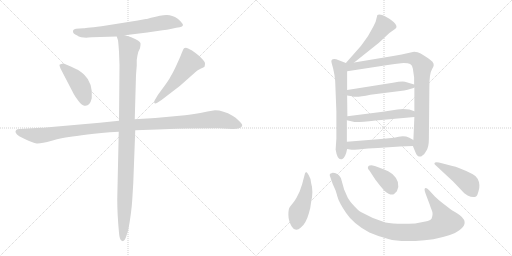
t = 0.00 s
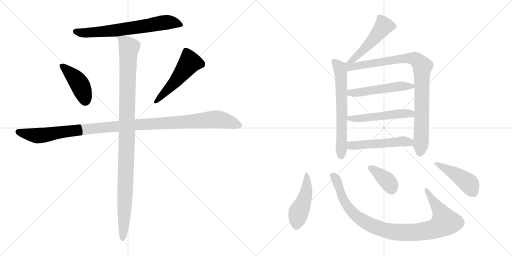
t = 2.34 s
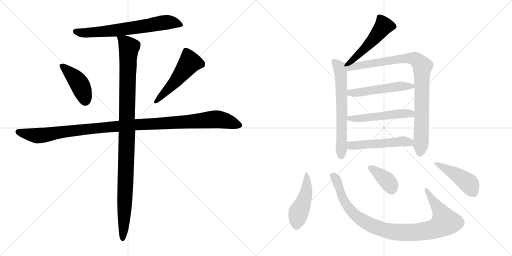
t = 4.67 s
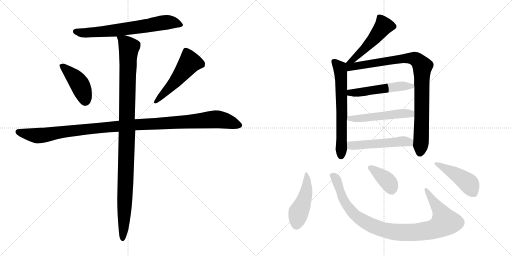
t = 7.01 s
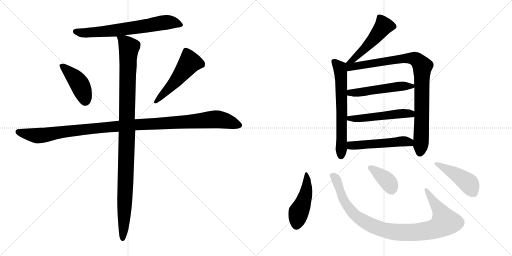
t = 9.35 s
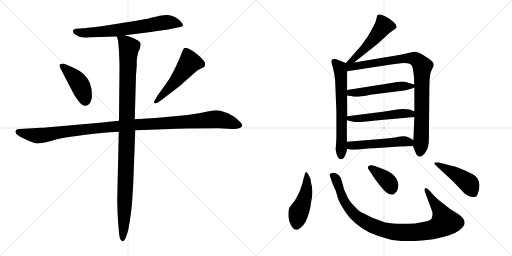
t = 11.68 s

The animated SVG that drew these frames (rendered in a browser with its animation timeline set to each time). Animation: 15 CSS @keyframes rules; one cycle of 11.68 s.

<svg version="1.1" viewBox="0 0 2048 1024" xmlns="http://www.w3.org/2000/svg">
  <g stroke="lightgray" stroke-dasharray="1,1" stroke-width="1" transform="scale(4, 4)">
    <line x1="0" y1="0" x2="256" y2="256"></line>
    <line x1="256" y1="0" x2="0" y2="256"></line>
    <line x1="128" y1="0" x2="128" y2="256"></line>
    <line x1="0" y1="128" x2="256" y2="128"></line>
    <line x1="256" y1="0" x2="512" y2="256"></line>
    <line x1="512" y1="0" x2="256" y2="256"></line>
    <line x1="384" y1="0" x2="384" y2="256"></line>
    <line x1="256" y1="128" x2="512" y2="128"></line>
  </g>
<g transform="scale(1, -1) translate(0, -850)">
   <style type="text/css">
    @keyframes keyframes0 {
      from {
       stroke: black;
       stroke-dashoffset: 683;
       stroke-width: 128;
       }
       69% {
       animation-timing-function: step-end;
       stroke: black;
       stroke-dashoffset: 0;
       stroke-width: 128;
       }
       to {
       stroke: black;
       stroke-width: 1024;
       }
       }
       #make-me-a-hanzi-animation-0 {
         animation: keyframes0 0.805827s both;
         animation-delay: 0.000000s;
         animation-timing-function: linear;
       }
    @keyframes keyframes1 {
      from {
       stroke: black;
       stroke-dashoffset: 428;
       stroke-width: 128;
       }
       58% {
       animation-timing-function: step-end;
       stroke: black;
       stroke-dashoffset: 0;
       stroke-width: 128;
       }
       to {
       stroke: black;
       stroke-width: 1024;
       }
       }
       #make-me-a-hanzi-animation-1 {
         animation: keyframes1 0.598307s both;
         animation-delay: 0.805827s;
         animation-timing-function: linear;
       }
    @keyframes keyframes2 {
      from {
       stroke: black;
       stroke-dashoffset: 517;
       stroke-width: 128;
       }
       63% {
       animation-timing-function: step-end;
       stroke: black;
       stroke-dashoffset: 0;
       stroke-width: 128;
       }
       to {
       stroke: black;
       stroke-width: 1024;
       }
       }
       #make-me-a-hanzi-animation-2 {
         animation: keyframes2 0.670736s both;
         animation-delay: 1.404134s;
         animation-timing-function: linear;
       }
    @keyframes keyframes3 {
      from {
       stroke: black;
       stroke-dashoffset: 1148;
       stroke-width: 128;
       }
       79% {
       animation-timing-function: step-end;
       stroke: black;
       stroke-dashoffset: 0;
       stroke-width: 128;
       }
       to {
       stroke: black;
       stroke-width: 1024;
       }
       }
       #make-me-a-hanzi-animation-3 {
         animation: keyframes3 1.184245s both;
         animation-delay: 2.074870s;
         animation-timing-function: linear;
       }
    @keyframes keyframes4 {
      from {
       stroke: black;
       stroke-dashoffset: 1084;
       stroke-width: 128;
       }
       78% {
       animation-timing-function: step-end;
       stroke: black;
       stroke-dashoffset: 0;
       stroke-width: 128;
       }
       to {
       stroke: black;
       stroke-width: 1024;
       }
       }
       #make-me-a-hanzi-animation-4 {
         animation: keyframes4 1.132161s both;
         animation-delay: 3.259115s;
         animation-timing-function: linear;
       }
    @keyframes keyframes5 {
      from {
       stroke: black;
       stroke-dashoffset: 504;
       stroke-width: 128;
       }
       62% {
       animation-timing-function: step-end;
       stroke: black;
       stroke-dashoffset: 0;
       stroke-width: 128;
       }
       to {
       stroke: black;
       stroke-width: 1024;
       }
       }
       #make-me-a-hanzi-animation-5 {
         animation: keyframes5 0.660156s both;
         animation-delay: 4.391276s;
         animation-timing-function: linear;
       }
    @keyframes keyframes6 {
      from {
       stroke: black;
       stroke-dashoffset: 644;
       stroke-width: 128;
       }
       68% {
       animation-timing-function: step-end;
       stroke: black;
       stroke-dashoffset: 0;
       stroke-width: 128;
       }
       to {
       stroke: black;
       stroke-width: 1024;
       }
       }
       #make-me-a-hanzi-animation-6 {
         animation: keyframes6 0.774089s both;
         animation-delay: 5.051432s;
         animation-timing-function: linear;
       }
    @keyframes keyframes7 {
      from {
       stroke: black;
       stroke-dashoffset: 921;
       stroke-width: 128;
       }
       75% {
       animation-timing-function: step-end;
       stroke: black;
       stroke-dashoffset: 0;
       stroke-width: 128;
       }
       to {
       stroke: black;
       stroke-width: 1024;
       }
       }
       #make-me-a-hanzi-animation-7 {
         animation: keyframes7 0.999512s both;
         animation-delay: 5.825521s;
         animation-timing-function: linear;
       }
    @keyframes keyframes8 {
      from {
       stroke: black;
       stroke-dashoffset: 513;
       stroke-width: 128;
       }
       63% {
       animation-timing-function: step-end;
       stroke: black;
       stroke-dashoffset: 0;
       stroke-width: 128;
       }
       to {
       stroke: black;
       stroke-width: 1024;
       }
       }
       #make-me-a-hanzi-animation-8 {
         animation: keyframes8 0.667480s both;
         animation-delay: 6.825033s;
         animation-timing-function: linear;
       }
    @keyframes keyframes9 {
      from {
       stroke: black;
       stroke-dashoffset: 517;
       stroke-width: 128;
       }
       63% {
       animation-timing-function: step-end;
       stroke: black;
       stroke-dashoffset: 0;
       stroke-width: 128;
       }
       to {
       stroke: black;
       stroke-width: 1024;
       }
       }
       #make-me-a-hanzi-animation-9 {
         animation: keyframes9 0.670736s both;
         animation-delay: 7.492513s;
         animation-timing-function: linear;
       }
    @keyframes keyframes10 {
      from {
       stroke: black;
       stroke-dashoffset: 513;
       stroke-width: 128;
       }
       63% {
       animation-timing-function: step-end;
       stroke: black;
       stroke-dashoffset: 0;
       stroke-width: 128;
       }
       to {
       stroke: black;
       stroke-width: 1024;
       }
       }
       #make-me-a-hanzi-animation-10 {
         animation: keyframes10 0.667480s both;
         animation-delay: 8.163249s;
         animation-timing-function: linear;
       }
    @keyframes keyframes11 {
      from {
       stroke: black;
       stroke-dashoffset: 465;
       stroke-width: 128;
       }
       60% {
       animation-timing-function: step-end;
       stroke: black;
       stroke-dashoffset: 0;
       stroke-width: 128;
       }
       to {
       stroke: black;
       stroke-width: 1024;
       }
       }
       #make-me-a-hanzi-animation-11 {
         animation: keyframes11 0.628418s both;
         animation-delay: 8.830729s;
         animation-timing-function: linear;
       }
    @keyframes keyframes12 {
      from {
       stroke: black;
       stroke-dashoffset: 977;
       stroke-width: 128;
       }
       76% {
       animation-timing-function: step-end;
       stroke: black;
       stroke-dashoffset: 0;
       stroke-width: 128;
       }
       to {
       stroke: black;
       stroke-width: 1024;
       }
       }
       #make-me-a-hanzi-animation-12 {
         animation: keyframes12 1.045085s both;
         animation-delay: 9.459147s;
         animation-timing-function: linear;
       }
    @keyframes keyframes13 {
      from {
       stroke: black;
       stroke-dashoffset: 379;
       stroke-width: 128;
       }
       55% {
       animation-timing-function: step-end;
       stroke: black;
       stroke-dashoffset: 0;
       stroke-width: 128;
       }
       to {
       stroke: black;
       stroke-width: 1024;
       }
       }
       #make-me-a-hanzi-animation-13 {
         animation: keyframes13 0.558431s both;
         animation-delay: 10.504232s;
         animation-timing-function: linear;
       }
    @keyframes keyframes14 {
      from {
       stroke: black;
       stroke-dashoffset: 456;
       stroke-width: 128;
       }
       60% {
       animation-timing-function: step-end;
       stroke: black;
       stroke-dashoffset: 0;
       stroke-width: 128;
       }
       to {
       stroke: black;
       stroke-width: 1024;
       }
       }
       #make-me-a-hanzi-animation-14 {
         animation: keyframes14 0.621094s both;
         animation-delay: 11.062663s;
         animation-timing-function: linear;
       }
</style>
<path d="M 591.0 775.0 Q 587.0 774.0 583.0 774.0 L 551.0 768.0 L 406.0 745.0 Q 334.0 737.0 333.0 737.0 L 304.0 735.0 Q 293.0 733.0 292.0 727.0 Q 290.0 715.0 309.0 708.0 Q 313.0 704.0 325.0 701.0 L 345.0 699.0 L 353.0 700.0 L 368.0 701.0 L 467.0 704.0 L 499.0 709.0 L 589.0 720.0 L 650.0 729.0 Q 667.0 730.0 687.0 735.0 Q 707.0 740.0 719.0 741.0 Q 730.0 744.0 732.0 749.0 Q 732.0 757.0 711.0 775.0 Q 687.0 791.0 665.5 790.0 Q 644.0 789.0 604.0 779.0 L 591.0 775.0 Z" fill="lightgray"></path> 
<path d="M 295.0 474.0 Q 302.0 461.0 314.0 446.0 Q 326.0 431.0 332.0 429.0 Q 358.0 419.0 367.0 457.0 Q 372.0 518.0 337.0 551.0 Q 318.0 569.0 306.0 573.0 Q 257.0 597.0 249.0 595.5 Q 241.0 594.0 238.0 591.0 Q 237.0 589.0 242.0 576.0 L 295.0 474.0 Z" fill="lightgray"></path> 
<path d="M 646.0 450.0 L 719.0 506.0 L 780.0 560.0 Q 788.0 570.0 802.0 575.5 Q 816.0 581.0 818.0 583.0 Q 820.0 591.0 820.0 596.5 Q 820.0 602.0 808.0 615.0 Q 796.0 628.0 782.0 638.0 Q 769.0 650.0 752.5 656.5 Q 736.0 663.0 732.0 650.0 L 724.0 631.0 Q 723.0 627.0 708.0 594.0 Q 693.0 561.0 684.0 547.0 Q 677.0 532.0 657.0 505.0 L 632.0 471.0 L 619.0 449.0 Q 615.0 442.0 617.0 438.0 Q 621.0 434.0 629.0 439.0 L 646.0 450.0 Z" fill="lightgray"></path> 
<path d="M 476.0 367.0 L 399.0 359.0 L 183.0 340.0 Q 176.0 339.0 162.0 339.0 L 79.0 334.0 Q 68.0 334.0 65.0 330.0 Q 55.0 320.0 77.0 305.0 L 99.0 294.0 Q 131.0 278.0 147.0 276.5 Q 163.0 275.0 207.0 287.5 Q 251.0 300.0 276.0 302.5 Q 301.0 305.0 350.0 312.0 Q 399.0 319.0 475.0 323.0 L 541.0 329.0 L 629.0 332.0 L 705.0 335.0 Q 720.0 336.0 748.0 336.0 L 873.0 337.0 L 929.0 334.0 Q 967.0 333.0 969.0 349.0 Q 969.0 354.0 955.5 367.5 Q 942.0 381.0 930.0 387.0 Q 893.0 409.0 860.0 409.0 L 830.0 404.0 Q 768.0 391.0 740.0 389.0 L 621.0 378.0 L 539.0 373.0 L 476.0 367.0 Z" fill="lightgray"></path> 
<path d="M 467.0 704.0 L 472.0 689.0 Q 474.0 674.0 476.0 643.0 L 478.0 589.0 L 476.0 367.0 L 475.0 323.0 L 469.0 53.0 Q 469.0 -7.0 476.0 -81.0 Q 478.0 -109.0 487.0 -113.0 L 492.0 -115.0 Q 497.0 -115.0 503.0 -101.0 Q 512.0 -74.0 513.0 -70.0 Q 526.0 0.0 529.0 51.0 L 533.0 116.0 L 541.0 329.0 L 539.0 373.0 L 544.0 550.0 L 547.0 588.0 L 547.0 610.0 Q 549.0 627.0 553.0 642.0 L 560.0 657.0 Q 563.0 671.0 562.0 677.0 Q 560.0 687.0 525.0 701.0 L 513.0 705.0 Q 501.0 709.0 499.0 709.0 C 470.0 718.0 463.0 720.0 467.0 704.0 Z" fill="lightgray"></path> 
<path d="M 1416.5 600.5 L 1514.5 678.5 L 1557.5 718.5 L 1581.5 735.5 Q 1593.5 744.5 1574.5 762.5 Q 1537.5 792.5 1517.5 792.5 Q 1511.5 792.5 1509.5 790.5 L 1502.5 763.5 L 1494.5 746.5 Q 1471.5 704.5 1469.5 702.5 L 1443.5 666.5 L 1383.5 598.5 C 1363.5 576.5 1393.5 581.5 1416.5 600.5 Z" fill="lightgray"></path> 
<path d="M 1383.5 598.5 L 1352.5 610.5 Q 1345.5 614.5 1337.5 614.5 Q 1321.5 614.5 1326.5 598.5 Q 1341.5 549.5 1341.5 506.5 L 1345.5 403.5 L 1345.5 296.5 L 1342.5 252.5 Q 1348.5 213.5 1363.5 213.5 Q 1364.5 212.5 1369.5 214.5 Q 1382.5 222.5 1388.5 254.5 L 1387.5 283.5 L 1387.5 369.5 L 1389.5 385.5 L 1388.5 468.5 L 1388.5 490.5 L 1388.5 565.5 C 1388.5 595.5 1388.5 596.5 1383.5 598.5 Z" fill="lightgray"></path> 
<path d="M 1651.5 266.5 L 1660.5 244.5 Q 1667.5 226.5 1673.5 225.5 Q 1674.5 224.5 1679.5 224.5 Q 1682.5 222.5 1688.5 227.5 Q 1696.5 230.5 1705.5 247.5 Q 1715.5 263.5 1715.5 294.5 L 1717.5 502.5 Q 1717.5 557.5 1728.5 574.5 Q 1739.5 590.5 1731.5 600.5 Q 1730.5 604.5 1712.5 617.5 Q 1694.5 629.5 1682.5 636.5 Q 1671.5 643.5 1656.5 643.5 Q 1595.5 630.5 1578.5 627.5 L 1416.5 600.5 C 1370.5 592.5 1342.5 558.5 1388.5 565.5 L 1557.5 591.5 Q 1577.5 595.5 1604.5 597.5 Q 1631.5 598.5 1640.5 594.5 Q 1649.5 590.5 1651.5 575.5 L 1656.5 540.5 L 1656.5 512.5 L 1657.5 500.5 L 1657.5 405.5 L 1657.5 382.5 L 1653.5 290.5 L 1651.5 266.5 Z" fill="lightgray"></path> 
<path d="M 1388.5 468.5 L 1408.5 465.5 Q 1423.5 459.5 1481.5 471.5 L 1616.5 488.5 L 1630.5 491.5 Q 1651.5 497.5 1657.5 500.5 C 1674.5 507.5 1674.5 507.5 1656.5 512.5 L 1626.5 521.5 Q 1613.5 526.5 1571.5 519.5 L 1388.5 490.5 C 1358.5 485.5 1358.5 472.5 1388.5 468.5 Z" fill="lightgray"></path> 
<path d="M 1387.5 369.5 L 1413.5 363.5 Q 1418.5 358.5 1502.5 368.5 L 1657.5 382.5 C 1687.5 385.5 1685.5 395.5 1657.5 405.5 L 1637.5 412.5 Q 1625.5 414.5 1611.5 414.5 L 1589.5 412.5 L 1531.5 403.5 L 1389.5 385.5 C 1359.5 381.5 1358.5 376.5 1387.5 369.5 Z" fill="lightgray"></path> 
<path d="M 1388.5 254.5 L 1406.5 251.5 Q 1407.5 250.5 1432.5 252.5 Q 1472.5 257.5 1511.5 258.5 L 1599.5 264.5 L 1651.5 266.5 C 1681.5 267.5 1679.5 275.5 1653.5 290.5 L 1637.5 299.5 Q 1618.5 308.5 1594.5 303.5 Q 1571.5 297.5 1523.5 294.5 L 1387.5 283.5 C 1357.5 281.5 1358.5 259.5 1388.5 254.5 Z" fill="lightgray"></path> 
<path d="M 1244.5 118.5 Q 1242.5 138.5 1234.5 150.5 Q 1227.5 162.5 1223.5 161.5 Q 1220.5 160.5 1218.5 151.5 L 1208.5 113.5 L 1198.5 84.5 L 1185.5 58.5 Q 1177.5 44.5 1169.5 35.5 Q 1161.5 26.5 1159.5 22.5 Q 1153.5 16.5 1153.5 -8.5 Q 1153.5 -33.5 1167.5 -56.5 Q 1182.5 -80.5 1203.5 -59.5 Q 1223.5 -44.5 1235.5 -2.5 Q 1241.5 13.5 1244.5 42.5 Q 1254.5 85.5 1244.5 118.5 Z" fill="lightgray"></path> 
<path d="M 1739.5 64.5 L 1715.5 90.5 Q 1707.5 98.5 1703.5 98.5 Q 1693.5 98.5 1702.5 75.5 L 1719.5 30.5 Q 1721.5 22.5 1727.5 8.5 Q 1733.5 -5.5 1726.5 -23.5 Q 1722.5 -31.5 1701.5 -35.5 L 1660.5 -43.5 Q 1581.5 -47.5 1541.5 -39.5 Q 1488.5 -23.5 1443.5 2.5 Q 1434.5 7.5 1416.5 26.5 Q 1398.5 45.5 1391.5 58.5 L 1376.5 92.5 L 1363.5 138.5 Q 1349.5 159.5 1328.5 158.5 Q 1322.5 157.5 1319.5 154.5 Q 1317.5 149.5 1321.5 141.5 L 1330.5 115.5 L 1341.5 90.5 Q 1343.5 86.5 1349.5 64.5 Q 1355.5 41.5 1384.5 -1.5 Q 1413.5 -45.5 1477.5 -79.5 Q 1511.5 -94.5 1553.5 -105.5 Q 1587.5 -116.5 1661.5 -113.5 Q 1736.5 -110.5 1799.5 -89.5 Q 1820.5 -83.5 1837.5 -70.5 Q 1884.5 -36.5 1826.5 -1.5 Q 1803.5 11.5 1803.5 12.5 L 1773.5 35.5 Q 1753.5 50.5 1739.5 64.5 Z" fill="lightgray"></path> 
<path d="M 1477.5 168.5 L 1502.5 130.5 Q 1521.5 105.5 1537.5 87.5 Q 1563.5 65.5 1576.5 74.5 L 1587.5 85.5 Q 1605.5 122.5 1569.5 154.5 Q 1552.5 167.5 1536.5 172.5 L 1510.5 182.5 Q 1506.5 184.5 1485.5 189.5 Q 1477.5 189.5 1475.5 187.5 Q 1466.5 179.5 1477.5 168.5 Z" fill="lightgray"></path> 
<path d="M 1809.5 186.5 L 1767.5 197.5 Q 1738.5 204.5 1737.5 196.5 Q 1737.5 193.5 1741.5 190.5 L 1813.5 123.5 L 1849.5 85.5 Q 1854.5 78.5 1870.5 68.5 Q 1893.5 56.5 1905.5 65.5 Q 1909.5 68.5 1913.5 83.5 Q 1918.5 97.5 1917.5 110.5 Q 1917.5 122.5 1910.5 135.5 Q 1903.5 147.5 1889.5 154.5 Q 1831.5 183.5 1809.5 186.5 Z" fill="lightgray"></path> 
      <clipPath id="make-me-a-hanzi-clip-0">
      <path d="M 591.0 775.0 Q 587.0 774.0 583.0 774.0 L 551.0 768.0 L 406.0 745.0 Q 334.0 737.0 333.0 737.0 L 304.0 735.0 Q 293.0 733.0 292.0 727.0 Q 290.0 715.0 309.0 708.0 Q 313.0 704.0 325.0 701.0 L 345.0 699.0 L 353.0 700.0 L 368.0 701.0 L 467.0 704.0 L 499.0 709.0 L 589.0 720.0 L 650.0 729.0 Q 667.0 730.0 687.0 735.0 Q 707.0 740.0 719.0 741.0 Q 730.0 744.0 732.0 749.0 Q 732.0 757.0 711.0 775.0 Q 687.0 791.0 665.5 790.0 Q 644.0 789.0 604.0 779.0 L 591.0 775.0 Z" fill="lightgray"></path>
      </clipPath>
      <path clip-path="url(#make-me-a-hanzi-clip-0)" d="M 302.0 724.0 L 342.0 718.0 L 469.0 729.0 L 670.0 761.0 L 706.0 758.0 L 723.0 749.0 " fill="none" id="make-me-a-hanzi-animation-0" stroke-dasharray="555 1110" stroke-linecap="round"></path>

      <clipPath id="make-me-a-hanzi-clip-1">
      <path d="M 295.0 474.0 Q 302.0 461.0 314.0 446.0 Q 326.0 431.0 332.0 429.0 Q 358.0 419.0 367.0 457.0 Q 372.0 518.0 337.0 551.0 Q 318.0 569.0 306.0 573.0 Q 257.0 597.0 249.0 595.5 Q 241.0 594.0 238.0 591.0 Q 237.0 589.0 242.0 576.0 L 295.0 474.0 Z" fill="lightgray"></path>
      </clipPath>
      <path clip-path="url(#make-me-a-hanzi-clip-1)" d="M 247.0 585.0 L 284.0 555.0 L 314.0 520.0 L 341.0 447.0 " fill="none" id="make-me-a-hanzi-animation-1" stroke-dasharray="300 600" stroke-linecap="round"></path>

      <clipPath id="make-me-a-hanzi-clip-2">
      <path d="M 646.0 450.0 L 719.0 506.0 L 780.0 560.0 Q 788.0 570.0 802.0 575.5 Q 816.0 581.0 818.0 583.0 Q 820.0 591.0 820.0 596.5 Q 820.0 602.0 808.0 615.0 Q 796.0 628.0 782.0 638.0 Q 769.0 650.0 752.5 656.5 Q 736.0 663.0 732.0 650.0 L 724.0 631.0 Q 723.0 627.0 708.0 594.0 Q 693.0 561.0 684.0 547.0 Q 677.0 532.0 657.0 505.0 L 632.0 471.0 L 619.0 449.0 Q 615.0 442.0 617.0 438.0 Q 621.0 434.0 629.0 439.0 L 646.0 450.0 Z" fill="lightgray"></path>
      </clipPath>
      <path clip-path="url(#make-me-a-hanzi-clip-2)" d="M 810.0 591.0 L 759.0 601.0 L 688.0 509.0 L 623.0 443.0 " fill="none" id="make-me-a-hanzi-animation-2" stroke-dasharray="389 778" stroke-linecap="round"></path>

      <clipPath id="make-me-a-hanzi-clip-3">
      <path d="M 476.0 367.0 L 399.0 359.0 L 183.0 340.0 Q 176.0 339.0 162.0 339.0 L 79.0 334.0 Q 68.0 334.0 65.0 330.0 Q 55.0 320.0 77.0 305.0 L 99.0 294.0 Q 131.0 278.0 147.0 276.5 Q 163.0 275.0 207.0 287.5 Q 251.0 300.0 276.0 302.5 Q 301.0 305.0 350.0 312.0 Q 399.0 319.0 475.0 323.0 L 541.0 329.0 L 629.0 332.0 L 705.0 335.0 Q 720.0 336.0 748.0 336.0 L 873.0 337.0 L 929.0 334.0 Q 967.0 333.0 969.0 349.0 Q 969.0 354.0 955.5 367.5 Q 942.0 381.0 930.0 387.0 Q 893.0 409.0 860.0 409.0 L 830.0 404.0 Q 768.0 391.0 740.0 389.0 L 621.0 378.0 L 539.0 373.0 L 476.0 367.0 Z" fill="lightgray"></path>
      </clipPath>
      <path clip-path="url(#make-me-a-hanzi-clip-3)" d="M 75.0 322.0 L 148.0 307.0 L 440.0 343.0 L 858.0 373.0 L 909.0 365.0 L 959.0 349.0 " fill="none" id="make-me-a-hanzi-animation-3" stroke-dasharray="1020 2040" stroke-linecap="round"></path>

      <clipPath id="make-me-a-hanzi-clip-4">
      <path d="M 467.0 704.0 L 472.0 689.0 Q 474.0 674.0 476.0 643.0 L 478.0 589.0 L 476.0 367.0 L 475.0 323.0 L 469.0 53.0 Q 469.0 -7.0 476.0 -81.0 Q 478.0 -109.0 487.0 -113.0 L 492.0 -115.0 Q 497.0 -115.0 503.0 -101.0 Q 512.0 -74.0 513.0 -70.0 Q 526.0 0.0 529.0 51.0 L 533.0 116.0 L 541.0 329.0 L 539.0 373.0 L 544.0 550.0 L 547.0 588.0 L 547.0 610.0 Q 549.0 627.0 553.0 642.0 L 560.0 657.0 Q 563.0 671.0 562.0 677.0 Q 560.0 687.0 525.0 701.0 L 513.0 705.0 Q 501.0 709.0 499.0 709.0 C 470.0 718.0 463.0 720.0 467.0 704.0 Z" fill="lightgray"></path>
      </clipPath>
      <path clip-path="url(#make-me-a-hanzi-clip-4)" d="M 473.0 698.0 L 499.0 683.0 L 516.0 661.0 L 492.0 -109.0 " fill="none" id="make-me-a-hanzi-animation-4" stroke-dasharray="956 1912" stroke-linecap="round"></path>

      <clipPath id="make-me-a-hanzi-clip-5">
      <path d="M 1416.5 600.5 L 1514.5 678.5 L 1557.5 718.5 L 1581.5 735.5 Q 1593.5 744.5 1574.5 762.5 Q 1537.5 792.5 1517.5 792.5 Q 1511.5 792.5 1509.5 790.5 L 1502.5 763.5 L 1494.5 746.5 Q 1471.5 704.5 1469.5 702.5 L 1443.5 666.5 L 1383.5 598.5 C 1363.5 576.5 1393.5 581.5 1416.5 600.5 Z" fill="lightgray"></path>
      </clipPath>
      <path clip-path="url(#make-me-a-hanzi-clip-5)" d="M 1515.5 781.5 L 1535.5 747.5 L 1491.5 690.5 L 1438.5 636.5 L 1415.5 614.5 L 1388.5 604.5 " fill="none" id="make-me-a-hanzi-animation-5" stroke-dasharray="376 752" stroke-linecap="round"></path>

      <clipPath id="make-me-a-hanzi-clip-6">
      <path d="M 1383.5 598.5 L 1352.5 610.5 Q 1345.5 614.5 1337.5 614.5 Q 1321.5 614.5 1326.5 598.5 Q 1341.5 549.5 1341.5 506.5 L 1345.5 403.5 L 1345.5 296.5 L 1342.5 252.5 Q 1348.5 213.5 1363.5 213.5 Q 1364.5 212.5 1369.5 214.5 Q 1382.5 222.5 1388.5 254.5 L 1387.5 283.5 L 1387.5 369.5 L 1389.5 385.5 L 1388.5 468.5 L 1388.5 490.5 L 1388.5 565.5 C 1388.5 595.5 1388.5 596.5 1383.5 598.5 Z" fill="lightgray"></path>
      </clipPath>
      <path clip-path="url(#make-me-a-hanzi-clip-6)" d="M 1335.5 604.5 L 1359.5 577.5 L 1363.5 558.5 L 1364.5 226.5 " fill="none" id="make-me-a-hanzi-animation-6" stroke-dasharray="516 1032" stroke-linecap="round"></path>

      <clipPath id="make-me-a-hanzi-clip-7">
      <path d="M 1651.5 266.5 L 1660.5 244.5 Q 1667.5 226.5 1673.5 225.5 Q 1674.5 224.5 1679.5 224.5 Q 1682.5 222.5 1688.5 227.5 Q 1696.5 230.5 1705.5 247.5 Q 1715.5 263.5 1715.5 294.5 L 1717.5 502.5 Q 1717.5 557.5 1728.5 574.5 Q 1739.5 590.5 1731.5 600.5 Q 1730.5 604.5 1712.5 617.5 Q 1694.5 629.5 1682.5 636.5 Q 1671.5 643.5 1656.5 643.5 Q 1595.5 630.5 1578.5 627.5 L 1416.5 600.5 C 1370.5 592.5 1342.5 558.5 1388.5 565.5 L 1557.5 591.5 Q 1577.5 595.5 1604.5 597.5 Q 1631.5 598.5 1640.5 594.5 Q 1649.5 590.5 1651.5 575.5 L 1656.5 540.5 L 1656.5 512.5 L 1657.5 500.5 L 1657.5 405.5 L 1657.5 382.5 L 1653.5 290.5 L 1651.5 266.5 Z" fill="lightgray"></path>
      </clipPath>
      <path clip-path="url(#make-me-a-hanzi-clip-7)" d="M 1389.5 593.5 L 1411.5 584.5 L 1649.5 618.5 L 1678.5 600.5 L 1689.5 585.5 L 1685.5 302.5 L 1678.5 237.5 " fill="none" id="make-me-a-hanzi-animation-7" stroke-dasharray="793 1586" stroke-linecap="round"></path>

      <clipPath id="make-me-a-hanzi-clip-8">
      <path d="M 1388.5 468.5 L 1408.5 465.5 Q 1423.5 459.5 1481.5 471.5 L 1616.5 488.5 L 1630.5 491.5 Q 1651.5 497.5 1657.5 500.5 C 1674.5 507.5 1674.5 507.5 1656.5 512.5 L 1626.5 521.5 Q 1613.5 526.5 1571.5 519.5 L 1388.5 490.5 C 1358.5 485.5 1358.5 472.5 1388.5 468.5 Z" fill="lightgray"></path>
      </clipPath>
      <path clip-path="url(#make-me-a-hanzi-clip-8)" d="M 1394.5 474.5 L 1583.5 504.5 L 1649.5 505.5 " fill="none" id="make-me-a-hanzi-animation-8" stroke-dasharray="385 770" stroke-linecap="round"></path>

      <clipPath id="make-me-a-hanzi-clip-9">
      <path d="M 1387.5 369.5 L 1413.5 363.5 Q 1418.5 358.5 1502.5 368.5 L 1657.5 382.5 C 1687.5 385.5 1685.5 395.5 1657.5 405.5 L 1637.5 412.5 Q 1625.5 414.5 1611.5 414.5 L 1589.5 412.5 L 1531.5 403.5 L 1389.5 385.5 C 1359.5 381.5 1358.5 376.5 1387.5 369.5 Z" fill="lightgray"></path>
      </clipPath>
      <path clip-path="url(#make-me-a-hanzi-clip-9)" d="M 1395.5 372.5 L 1399.5 377.5 L 1488.5 379.5 L 1607.5 396.5 L 1643.5 395.5 L 1649.5 388.5 " fill="none" id="make-me-a-hanzi-animation-9" stroke-dasharray="389 778" stroke-linecap="round"></path>

      <clipPath id="make-me-a-hanzi-clip-10">
      <path d="M 1388.5 254.5 L 1406.5 251.5 Q 1407.5 250.5 1432.5 252.5 Q 1472.5 257.5 1511.5 258.5 L 1599.5 264.5 L 1651.5 266.5 C 1681.5 267.5 1679.5 275.5 1653.5 290.5 L 1637.5 299.5 Q 1618.5 308.5 1594.5 303.5 Q 1571.5 297.5 1523.5 294.5 L 1387.5 283.5 C 1357.5 281.5 1358.5 259.5 1388.5 254.5 Z" fill="lightgray"></path>
      </clipPath>
      <path clip-path="url(#make-me-a-hanzi-clip-10)" d="M 1394.5 261.5 L 1404.5 268.5 L 1615.5 285.5 L 1637.5 281.5 L 1644.5 273.5 " fill="none" id="make-me-a-hanzi-animation-10" stroke-dasharray="385 770" stroke-linecap="round"></path>

      <clipPath id="make-me-a-hanzi-clip-11">
      <path d="M 1244.5 118.5 Q 1242.5 138.5 1234.5 150.5 Q 1227.5 162.5 1223.5 161.5 Q 1220.5 160.5 1218.5 151.5 L 1208.5 113.5 L 1198.5 84.5 L 1185.5 58.5 Q 1177.5 44.5 1169.5 35.5 Q 1161.5 26.5 1159.5 22.5 Q 1153.5 16.5 1153.5 -8.5 Q 1153.5 -33.5 1167.5 -56.5 Q 1182.5 -80.5 1203.5 -59.5 Q 1223.5 -44.5 1235.5 -2.5 Q 1241.5 13.5 1244.5 42.5 Q 1254.5 85.5 1244.5 118.5 Z" fill="lightgray"></path>
      </clipPath>
      <path clip-path="url(#make-me-a-hanzi-clip-11)" d="M 1226.5 153.5 L 1222.5 69.5 L 1194.5 2.5 L 1185.5 -49.5 " fill="none" id="make-me-a-hanzi-animation-11" stroke-dasharray="337 674" stroke-linecap="round"></path>

      <clipPath id="make-me-a-hanzi-clip-12">
      <path d="M 1739.5 64.5 L 1715.5 90.5 Q 1707.5 98.5 1703.5 98.5 Q 1693.5 98.5 1702.5 75.5 L 1719.5 30.5 Q 1721.5 22.5 1727.5 8.5 Q 1733.5 -5.5 1726.5 -23.5 Q 1722.5 -31.5 1701.5 -35.5 L 1660.5 -43.5 Q 1581.5 -47.5 1541.5 -39.5 Q 1488.5 -23.5 1443.5 2.5 Q 1434.5 7.5 1416.5 26.5 Q 1398.5 45.5 1391.5 58.5 L 1376.5 92.5 L 1363.5 138.5 Q 1349.5 159.5 1328.5 158.5 Q 1322.5 157.5 1319.5 154.5 Q 1317.5 149.5 1321.5 141.5 L 1330.5 115.5 L 1341.5 90.5 Q 1343.5 86.5 1349.5 64.5 Q 1355.5 41.5 1384.5 -1.5 Q 1413.5 -45.5 1477.5 -79.5 Q 1511.5 -94.5 1553.5 -105.5 Q 1587.5 -116.5 1661.5 -113.5 Q 1736.5 -110.5 1799.5 -89.5 Q 1820.5 -83.5 1837.5 -70.5 Q 1884.5 -36.5 1826.5 -1.5 Q 1803.5 11.5 1803.5 12.5 L 1773.5 35.5 Q 1753.5 50.5 1739.5 64.5 Z" fill="lightgray"></path>
      </clipPath>
      <path clip-path="url(#make-me-a-hanzi-clip-12)" d="M 1327.5 149.5 L 1345.5 132.5 L 1378.5 43.5 L 1422.5 -12.5 L 1483.5 -50.5 L 1576.5 -77.5 L 1667.5 -78.5 L 1712.5 -71.5 L 1740.5 -64.5 L 1779.5 -38.5 L 1766.5 -4.5 L 1706.5 90.5 " fill="none" id="make-me-a-hanzi-animation-12" stroke-dasharray="849 1698" stroke-linecap="round"></path>

      <clipPath id="make-me-a-hanzi-clip-13">
      <path d="M 1477.5 168.5 L 1502.5 130.5 Q 1521.5 105.5 1537.5 87.5 Q 1563.5 65.5 1576.5 74.5 L 1587.5 85.5 Q 1605.5 122.5 1569.5 154.5 Q 1552.5 167.5 1536.5 172.5 L 1510.5 182.5 Q 1506.5 184.5 1485.5 189.5 Q 1477.5 189.5 1475.5 187.5 Q 1466.5 179.5 1477.5 168.5 Z" fill="lightgray"></path>
      </clipPath>
      <path clip-path="url(#make-me-a-hanzi-clip-13)" d="M 1482.5 179.5 L 1551.5 124.5 L 1566.5 93.5 " fill="none" id="make-me-a-hanzi-animation-13" stroke-dasharray="251 502" stroke-linecap="round"></path>

      <clipPath id="make-me-a-hanzi-clip-14">
      <path d="M 1809.5 186.5 L 1767.5 197.5 Q 1738.5 204.5 1737.5 196.5 Q 1737.5 193.5 1741.5 190.5 L 1813.5 123.5 L 1849.5 85.5 Q 1854.5 78.5 1870.5 68.5 Q 1893.5 56.5 1905.5 65.5 Q 1909.5 68.5 1913.5 83.5 Q 1918.5 97.5 1917.5 110.5 Q 1917.5 122.5 1910.5 135.5 Q 1903.5 147.5 1889.5 154.5 Q 1831.5 183.5 1809.5 186.5 Z" fill="lightgray"></path>
      </clipPath>
      <path clip-path="url(#make-me-a-hanzi-clip-14)" d="M 1742.5 195.5 L 1755.5 193.5 L 1864.5 125.5 L 1878.5 111.5 L 1895.5 76.5 " fill="none" id="make-me-a-hanzi-animation-14" stroke-dasharray="328 656" stroke-linecap="round"></path>

</g>
</svg>
